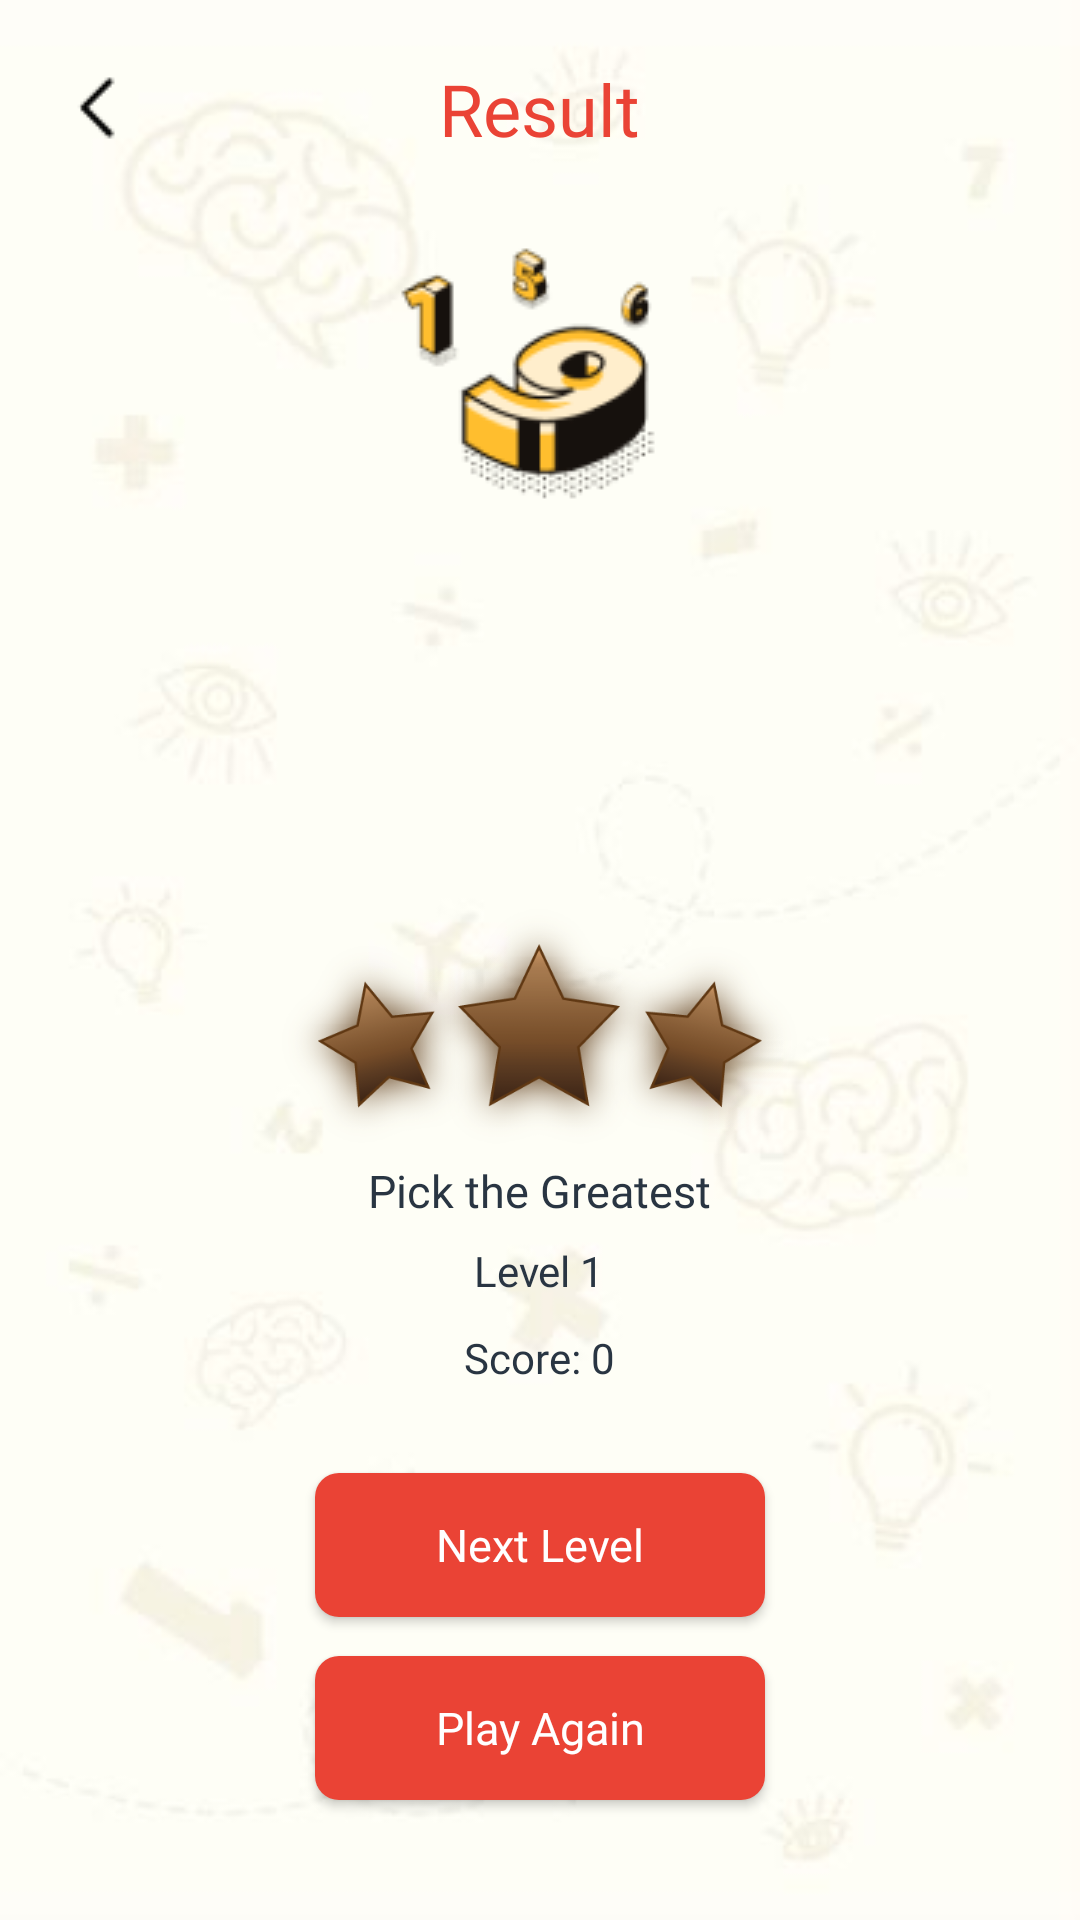

Write the Android layout XML for this screen, with the resource values it uses.
<!-- AndroidManifest.xml: application theme AppTheme -->
<!-- res/layout/activity_game_result.xml -->
<?xml version="1.0" encoding="utf-8"?>
<android.widget.RelativeLayout xmlns:android="http://schemas.android.com/apk/res/android"
    xmlns:app="http://schemas.android.com/apk/res-auto"
    xmlns:tools="http://schemas.android.com/tools"
    android:layout_width="match_parent"
    android:layout_height="match_parent"
    android:background="@drawable/background"
    tools:context=".gameResult">

    <ImageButton
        android:id="@+id/btnBack"
        android:layout_width="wrap_content"
        android:layout_height="wrap_content"
        android:layout_marginStart="16dp"
        android:layout_marginTop="20dp"
        android:layout_marginEnd="124dp"
        android:background="@android:color/transparent"
        app:srcCompat="@drawable/back_button" />

    <TextView
        android:layout_width="wrap_content"
        android:layout_height="wrap_content"
        android:layout_alignParentTop="true"
        android:layout_centerHorizontal="true"
        android:layout_marginTop="20dp"
        android:fontFamily="@font/open_sans_extrabold"
        android:text="Result"
        android:textColor="#EA4335"
        android:textSize="24sp" />

    <ImageView
        android:id="@+id/iv_GameImage"
        android:layout_width="wrap_content"
        android:layout_height="wrap_content"
        android:layout_alignParentTop="true"
        android:layout_centerHorizontal="true"
        android:layout_marginTop="70dp"
        app:srcCompat="@drawable/icon_ptg" />

    <TextView
        android:id="@+id/tvGameTitle"
        android:layout_width="wrap_content"
        android:layout_height="wrap_content"
        android:layout_alignParentBottom="true"
        android:layout_centerHorizontal="true"
        android:layout_marginBottom="233dp"
        android:fontFamily="@font/open_sans_extrabold"
        android:text="Pick the Greatest"
        android:textColor="#293542"
        android:textSize="15dp" />

    <TextView
        android:id="@+id/tvGameLevel"
        android:layout_width="wrap_content"
        android:layout_height="wrap_content"
        android:layout_alignParentBottom="true"
        android:layout_centerHorizontal="true"
        android:layout_marginBottom="207dp"
        android:fontFamily="@font/open_sans_extrabold"
        android:text="Level 1"
        android:textColor="#293542"
        android:textSize="14dp" />

    <TextView
        android:id="@+id/tvScore"
        android:layout_width="wrap_content"
        android:layout_height="wrap_content"
        android:layout_alignParentBottom="true"
        android:layout_centerHorizontal="true"
        android:layout_marginBottom="178dp"
        android:fontFamily="@font/open_sans"
        android:text="Score: 0"
        android:textColor="#293542"
        android:textSize="14dp" />

    <Button
        android:id="@+id/btnNextLvl"
        android:layout_width="150dp"
        android:layout_height="wrap_content"
        android:layout_alignParentBottom="true"
        android:layout_centerHorizontal="true"
        android:layout_marginBottom="101dp"
        android:background="@drawable/btn_bg_6"
        android:fontFamily="@font/open_sans_semibold"
        android:text="Next Level"
        android:textAllCaps="false"
        android:textColor="#FFFFFF"
        android:textSize="15dp" />

    <Button
        android:id="@+id/btnPlayAgain"
        android:layout_width="150dp"
        android:layout_height="wrap_content"
        android:layout_alignParentBottom="true"
        android:layout_centerHorizontal="true"
        android:layout_marginBottom="40dp"
        android:background="@drawable/btn_bg_6"
        android:fontFamily="@font/open_sans_semibold"
        android:text="Play Again"
        android:textAllCaps="false"
        android:textColor="#FFFFFF"
        android:textSize="15dp" />

    <ImageView
        android:id="@+id/ic_resultStar"
        android:layout_width="190dp"
        android:layout_height="90dp"
        android:layout_centerHorizontal="true"
        android:layout_alignBottom="@+id/tvGameTitle"
        android:layout_marginBottom="20dp"
        android:src="@drawable/ic_rs0"/>

</android.widget.RelativeLayout>
<!-- resources referenced by this layout -->
<resources>
  <!-- drawable back_button: png bitmap (drawable, 220 bytes) -->
  <!-- drawable background: jpg bitmap (drawable, 550390 bytes) -->
  <!-- drawable btn_bg_6 (drawable) -->
  <?xml version="1.0" encoding="utf-8"?>
  <selector xmlns:android="http://schemas.android.com/apk/res/android">
      <item>
          <shape android:shape="rectangle">
              <solid android:color="#EA4335"/>
              <corners android:radius="8dp" />
          </shape>
      </item>
  </selector>
  <!-- drawable ic_rs0: png bitmap (drawable-v24, 55920 bytes) -->
  <!-- drawable icon_ptg: png bitmap (drawable, 7656 bytes) -->
  <style name="AppTheme" parent="Theme.AppCompat.Light.NoActionBar">
          
          <item name="colorPrimary">@color/colorPrimary</item>
          <item name="colorPrimaryDark">@color/colorPrimary</item>
          <item name="colorAccent">@color/colorPrimary</item>
      </style>
  <color name="colorPrimary">#FBBC05</color>
</resources>
